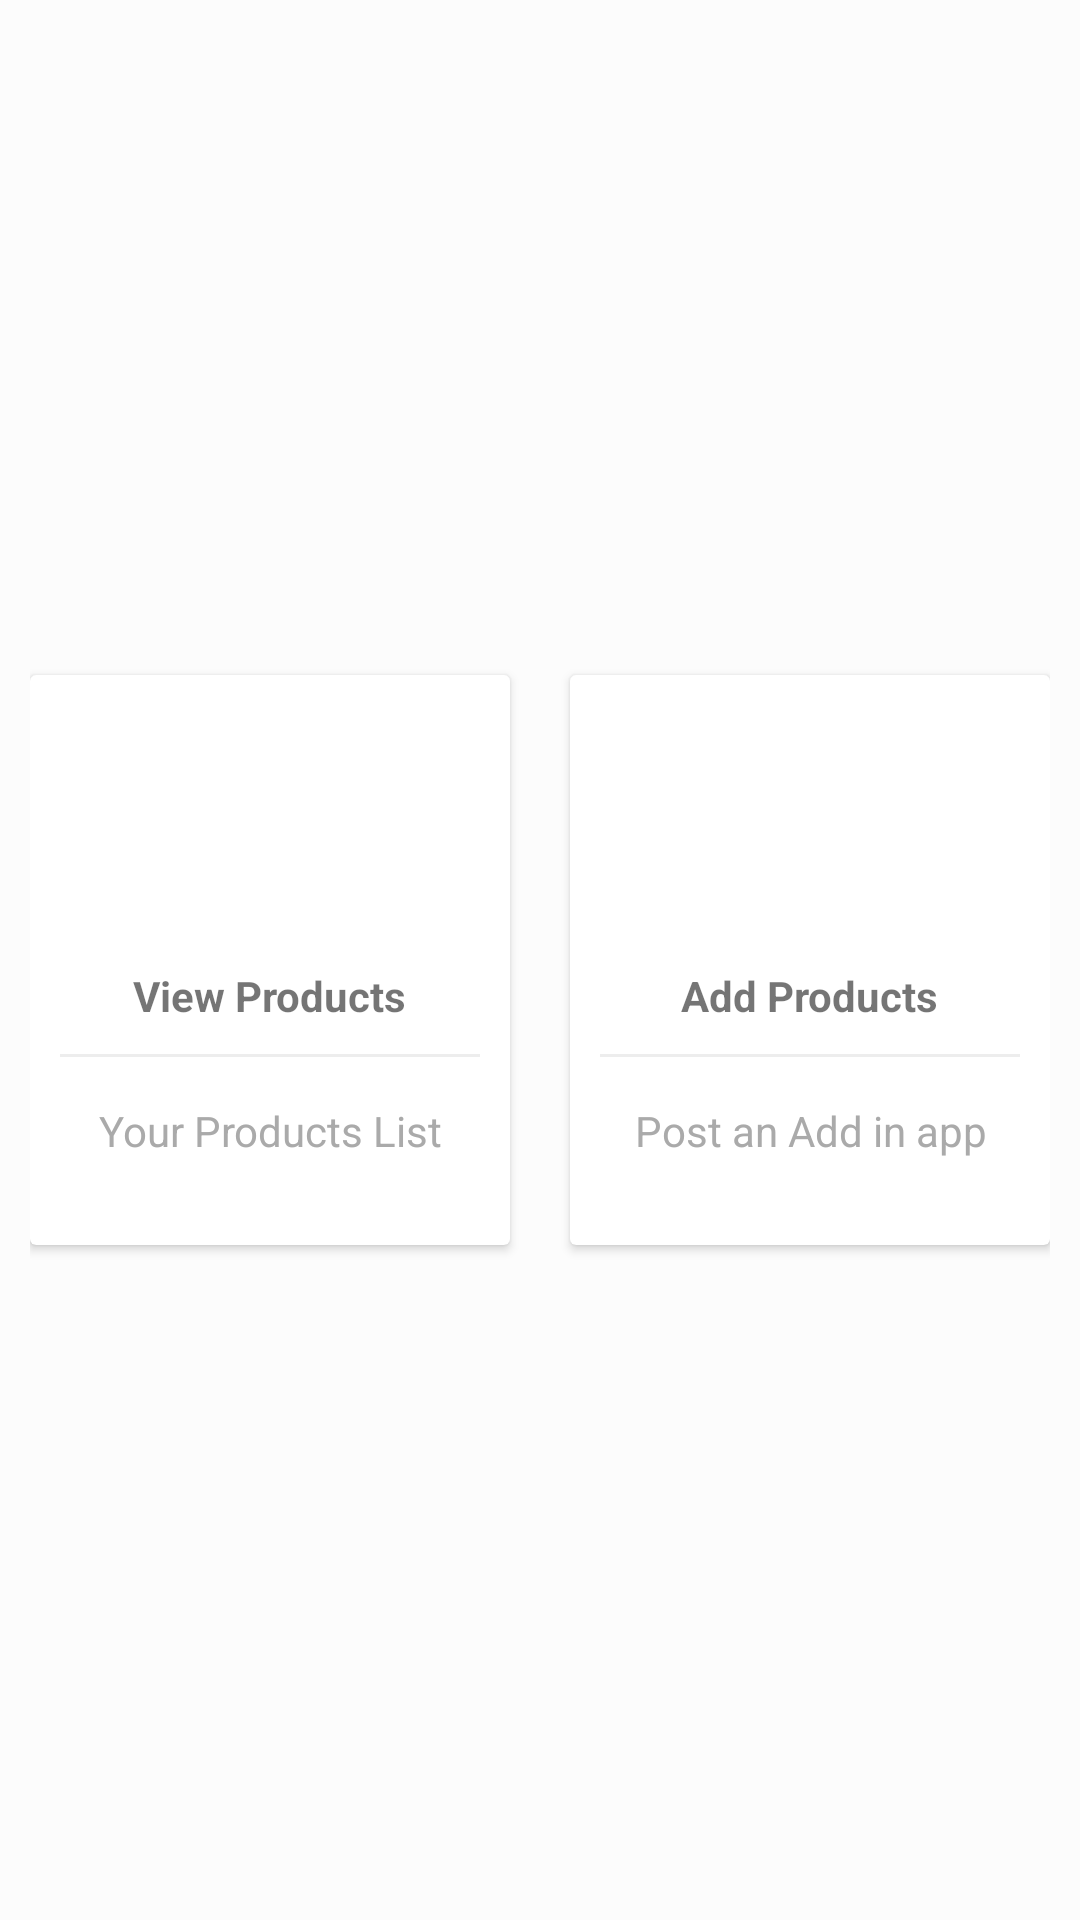

The Android layout XML behind this screen, and the referenced resources:
<!-- AndroidManifest.xml: application theme AppTheme -->
<!-- res/layout/activity_producer_prods.xml -->
<?xml version="1.0" encoding="utf-8"?>


<LinearLayout
    xmlns:android="http://schemas.android.com/apk/res/android"
    xmlns:app="http://schemas.android.com/apk/res-auto"
    xmlns:tools="http://schemas.android.com/tools"
    android:layout_width="match_parent"
    android:layout_height="match_parent"
    tools:context="com.mienut.tst.Product"
    android:orientation="vertical"
    android:padding="10dp"
    android:background="#fcfcfc"
    android:gravity="center"
    android:id="@+id/ll">


    <LinearLayout
        android:clipToPadding="false"
        android:gravity="center"
        android:orientation="horizontal"
        android:layout_width="match_parent"
        android:layout_height="wrap_content">
        <androidx.cardview.widget.CardView
            android:foreground="?android:attr/selectableItemBackground"
            android:clickable="true"
            android:layout_width="160dp"
            android:id="@+id/products_view"
            android:layout_height="190dp"
            android:layout_margin="10dp">
            <LinearLayout
                android:layout_width="match_parent"
                android:layout_height="match_parent"
                android:orientation="vertical"
                android:gravity="center">
                <ImageView
                    android:layout_width="64dp"
                    android:layout_height="64dp"
                    android:src="@drawable/products"
                    android:padding="10dp"/>
                <TextView
                    android:layout_width="wrap_content"
                    android:layout_height="wrap_content"
                    android:textStyle="bold"
                    android:layout_marginTop="10dp"
                    android:text="@string/producer_prods_view"/>
                <View
                    android:layout_width="match_parent"
                    android:layout_height="1dp"
                    android:background="@color/lightgray"
                    android:layout_margin="10dp"/>
                <TextView
                    android:layout_width="wrap_content"
                    android:layout_height="wrap_content"
                    android:gravity="center"
                    android:text="Your Products List"
                    android:padding="5dp"
                    android:textColor="@android:color/darker_gray"/>

            </LinearLayout>
        </androidx.cardview.widget.CardView>
        <androidx.cardview.widget.CardView
            android:foreground="?android:attr/selectableItemBackground"
            android:clickable="true"
            android:layout_width="160dp"
            android:layout_height="match_parent"
            android:id="@+id/add_product"
            android:layout_margin="10dp">
            <LinearLayout

                android:layout_width="match_parent"
                android:layout_height="match_parent"
                android:orientation="vertical"
                android:gravity="center">
                <ImageView
                    android:layout_width="64dp"
                    android:layout_height="64dp"
                    android:src="@drawable/add"
                    android:padding="10dp"/>
                <TextView
                    android:layout_width="wrap_content"
                    android:layout_height="wrap_content"
                    android:textStyle="bold"
                    android:layout_marginTop="10dp"
                    android:text="@string/producer_prods_add"/>
                <View
                    android:layout_width="match_parent"
                    android:layout_height="1dp"
                    android:background="@color/lightgray"
                    android:layout_margin="10dp"/>
                <TextView
                    android:layout_width="wrap_content"
                    android:layout_height="wrap_content"
                    android:gravity="center"
                    android:text="@string/producer_prods_postad"
                    android:padding="5dp"
                    android:textColor="@android:color/darker_gray"/>

            </LinearLayout>
        </androidx.cardview.widget.CardView>

    </LinearLayout>
</LinearLayout>
<!-- resources referenced by this layout -->
<resources>
  <color name="lightgray">#ededed</color>
  <string name="producer_prods_add">Add Products</string>
  <string name="producer_prods_postad">Post an Add in app</string>
  <string name="producer_prods_view">View Products</string>
  <style name="AppTheme" parent="Theme.AppCompat.Light.DarkActionBar">
          
          <item name="colorPrimary">@color/colorPrimary</item>
          <item name="colorPrimaryDark">@color/colorPrimaryDark</item>
          <item name="colorAccent">@color/colorAccent</item>
          <item name="windowActionBar">false</item>
          <item name="windowNoTitle">true</item>
      </style>
  <color name="colorPrimary">#6200EE</color>
  <color name="colorPrimaryDark">#3700B3</color>
  <color name="colorAccent">#03DAC5</color>
</resources>
